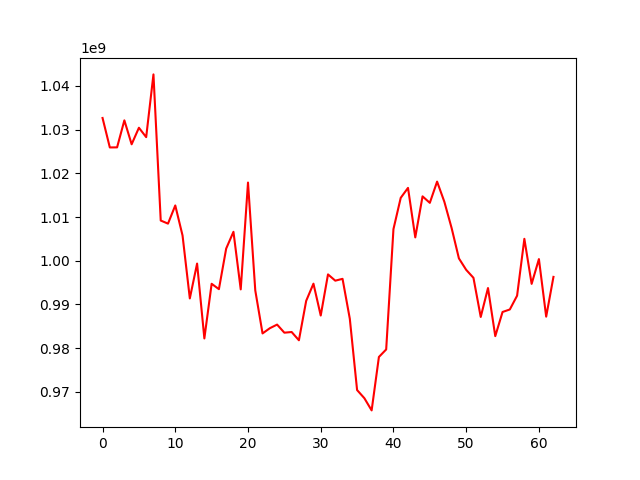

The table this chart was drawn from, first rows:
, 0
0, 1032656929
1, 1025918963
2, 1025936090
3, 1032114883
4, 1026640160
5, 1030423143
6, 1028272819
7, 1042626364
8, 1009200858
9, 1008491123
10, 1012649492
11, 1005773598
12, 991386284
13, 999352751
14, 982228315
15, 994731422
16, 993504963
17, 1002784585
18, 1006622713
19, 993451302
20, 1017888229
21, 993215575
22, 983376577
23, 984565828
24, 985398764
25, 983545042
26, 983700773
27, 981811480
28, 990825965
29, 994757055
30, 987467625
31, 996878175
32, 995443410
33, 995863043
34, 986719230
35, 970422571
36, 968562459
37, 965769994
38, 977993873
39, 979711395
40, 1007237295
41, 1014391626
42, 1016666978
43, 1005346866
44, 1014731880
45, 1013245308
46, 1018103412
47, 1013482935
48, 1007465862
49, 1000539975
50, 997922310
51, 996096062
52, 987141726
53, 993759660
54, 982754975
55, 988282225
56, 988854960
57, 992005803
58, 1005016841
59, 994711423
... 3 more rows
